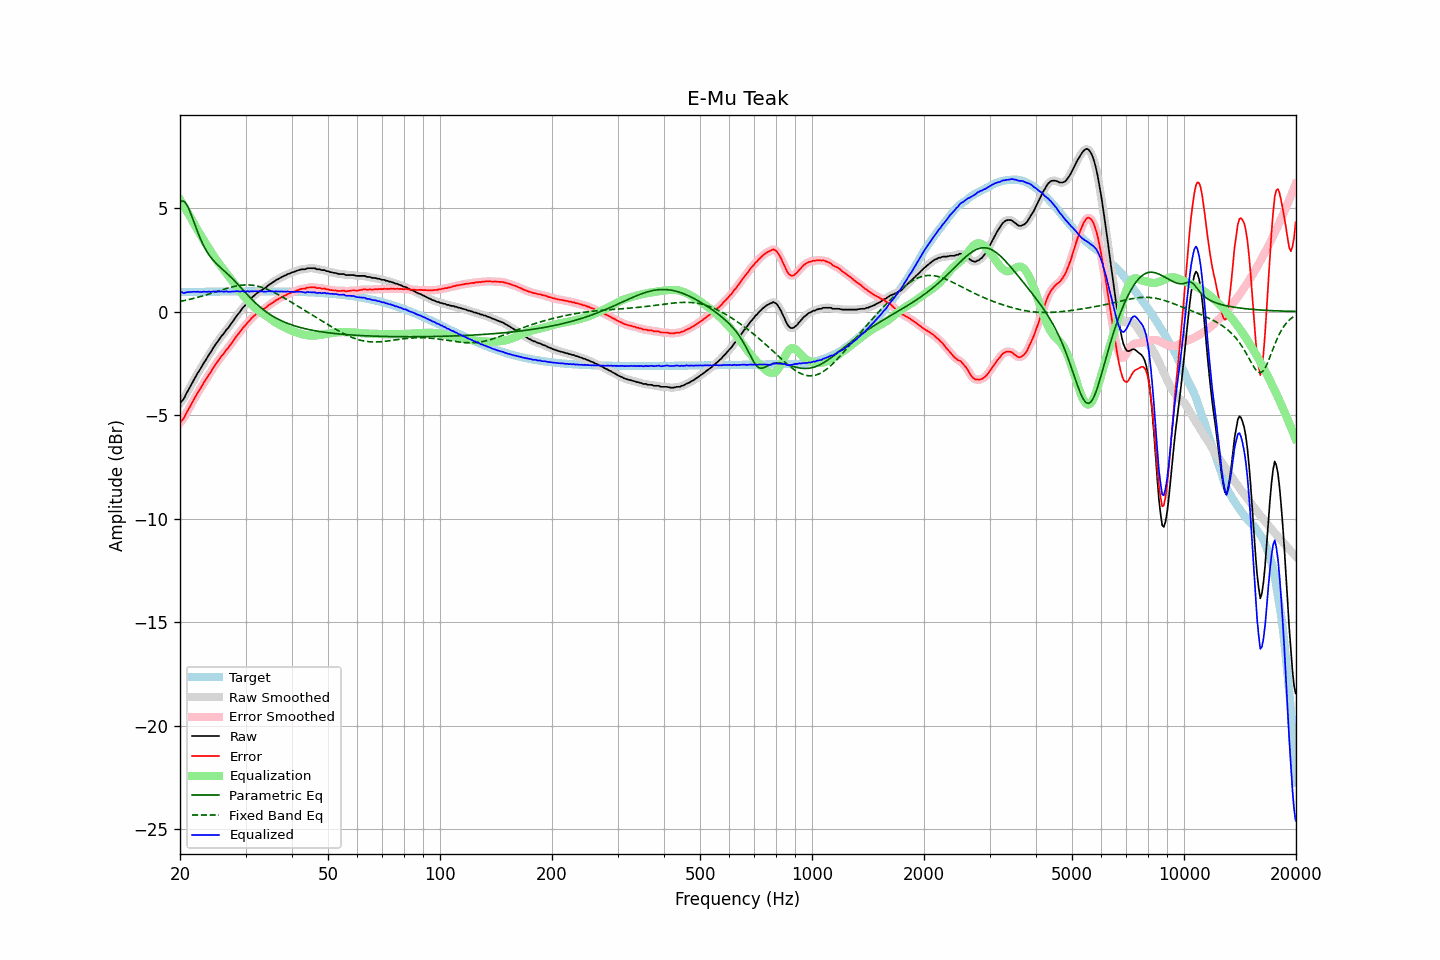

Values plotted in this chart, from the file beside it:
frequency, raw, error, smoothed, error_smoothed, equalization, parametric_eq, fixed_band_eq, equalized_raw, equalized_smoothed, target
20.00, -4.43, -5.37, -4.43, -5.37, 5.42, 5.27, 0.49, 0.99, 0.98, 0.94
20.20, -4.34, -5.28, -4.34, -5.28, 5.28, 5.33, 0.50, 0.95, 0.94, 0.94
20.40, -4.26, -5.20, -4.23, -5.18, 5.15, 5.34, 0.52, 0.90, 0.92, 0.94
20.61, -4.12, -5.06, -4.11, -5.06, 5.02, 5.29, 0.54, 0.90, 0.91, 0.94
20.81, -3.96, -4.90, -3.97, -4.91, 4.89, 5.19, 0.55, 0.93, 0.92, 0.94
21.02, -3.82, -4.76, -3.82, -4.76, 4.75, 5.04, 0.57, 0.94, 0.94, 0.94
21.23, -3.68, -4.62, -3.67, -4.62, 4.62, 4.87, 0.59, 0.94, 0.95, 0.95
21.44, -3.54, -4.48, -3.53, -4.48, 4.49, 4.67, 0.61, 0.95, 0.95, 0.95
21.66, -3.39, -4.34, -3.39, -4.34, 4.34, 4.47, 0.63, 0.95, 0.95, 0.95
21.87, -3.25, -4.19, -3.25, -4.20, 4.20, 4.25, 0.65, 0.96, 0.96, 0.95
22.09, -3.12, -4.07, -3.11, -4.06, 4.07, 4.04, 0.67, 0.95, 0.96, 0.95
22.31, -2.97, -3.92, -2.98, -3.93, 3.93, 3.84, 0.69, 0.97, 0.95, 0.95
22.54, -2.86, -3.81, -2.85, -3.80, 3.80, 3.65, 0.71, 0.94, 0.95, 0.95
22.76, -2.73, -3.68, -2.72, -3.68, 3.67, 3.46, 0.73, 0.95, 0.95, 0.95
22.99, -2.60, -3.55, -2.60, -3.55, 3.55, 3.29, 0.75, 0.95, 0.95, 0.95
23.22, -2.46, -3.41, -2.47, -3.42, 3.42, 3.14, 0.77, 0.96, 0.95, 0.96
23.45, -2.35, -3.30, -2.34, -3.30, 3.30, 2.99, 0.80, 0.95, 0.96, 0.96
23.69, -2.22, -3.18, -2.22, -3.17, 3.17, 2.86, 0.82, 0.95, 0.96, 0.96
23.92, -2.09, -3.04, -2.10, -3.05, 3.05, 2.75, 0.85, 0.96, 0.95, 0.96
24.16, -1.98, -2.94, -1.97, -2.93, 2.93, 2.64, 0.87, 0.95, 0.96, 0.96
24.40, -1.85, -2.81, -1.84, -2.80, 2.81, 2.54, 0.89, 0.96, 0.96, 0.96
24.65, -1.72, -2.68, -1.72, -2.69, 2.69, 2.45, 0.92, 0.97, 0.96, 0.96
24.89, -1.61, -2.57, -1.61, -2.57, 2.57, 2.36, 0.94, 0.97, 0.97, 0.96
25.14, -1.50, -2.46, -1.49, -2.46, 2.46, 2.29, 0.97, 0.96, 0.97, 0.96
25.39, -1.39, -2.35, -1.38, -2.35, 2.35, 2.21, 0.99, 0.97, 0.97, 0.96
25.65, -1.28, -2.24, -1.28, -2.24, 2.25, 2.14, 1.02, 0.97, 0.97, 0.96
25.91, -1.17, -2.14, -1.18, -2.14, 2.14, 2.07, 1.04, 0.97, 0.97, 0.97
26.16, -1.09, -2.05, -1.08, -2.04, 2.04, 2.00, 1.07, 0.96, 0.97, 0.97
26.43, -0.98, -1.95, -0.98, -1.94, 1.94, 1.93, 1.09, 0.96, 0.97, 0.97
26.69, -0.87, -1.84, -0.88, -1.85, 1.84, 1.86, 1.12, 0.98, 0.96, 0.97
26.96, -0.79, -1.76, -0.78, -1.75, 1.74, 1.79, 1.14, 0.95, 0.96, 0.97
27.23, -0.68, -1.65, -0.68, -1.65, 1.64, 1.71, 1.16, 0.96, 0.96, 0.97
27.50, -0.57, -1.54, -0.57, -1.54, 1.53, 1.64, 1.18, 0.96, 0.96, 0.97
27.77, -0.46, -1.43, -0.46, -1.43, 1.43, 1.56, 1.20, 0.97, 0.97, 0.97
28.05, -0.35, -1.32, -0.34, -1.32, 1.32, 1.48, 1.22, 0.97, 0.98, 0.97
28.33, -0.24, -1.21, -0.24, -1.21, 1.22, 1.40, 1.23, 0.98, 0.98, 0.97
28.62, -0.13, -1.10, -0.14, -1.11, 1.11, 1.31, 1.25, 0.98, 0.97, 0.97
28.90, -0.05, -1.02, -0.03, -1.01, 1.01, 1.23, 1.26, 0.96, 0.97, 0.97
29.19, 0.06, -0.91, 0.06, -0.91, 0.91, 1.14, 1.27, 0.97, 0.97, 0.97
29.48, 0.17, -0.80, 0.16, -0.81, 0.81, 1.06, 1.28, 0.98, 0.97, 0.97
29.78, 0.25, -0.72, 0.26, -0.71, 0.72, 0.97, 1.28, 0.97, 0.98, 0.97
30.08, 0.34, -0.63, 0.35, -0.63, 0.63, 0.89, 1.29, 0.97, 0.97, 0.97
30.38, 0.45, -0.52, 0.43, -0.54, 0.54, 0.80, 1.29, 0.99, 0.97, 0.97
30.68, 0.51, -0.46, 0.52, -0.45, 0.45, 0.72, 1.28, 0.96, 0.97, 0.97
30.99, 0.61, -0.36, 0.61, -0.37, 0.37, 0.64, 1.28, 0.98, 0.98, 0.98
31.30, 0.69, -0.28, 0.69, -0.29, 0.29, 0.56, 1.27, 0.98, 0.98, 0.98
31.61, 0.76, -0.21, 0.76, -0.21, 0.22, 0.49, 1.26, 0.98, 0.98, 0.98
31.93, 0.83, -0.14, 0.83, -0.14, 0.15, 0.41, 1.25, 0.98, 0.98, 0.98
32.24, 0.89, -0.08, 0.89, -0.08, 0.09, 0.34, 1.23, 0.98, 0.98, 0.98
32.57, 0.95, -0.02, 0.95, -0.03, 0.03, 0.27, 1.21, 0.98, 0.98, 0.98
32.89, 0.99, 0.02, 1.00, 0.02, -0.02, 0.21, 1.19, 0.97, 0.97, 0.98
33.22, 1.04, 0.07, 1.04, 0.07, -0.08, 0.14, 1.17, 0.97, 0.97, 0.98
33.55, 1.09, 0.12, 1.09, 0.12, -0.13, 0.08, 1.14, 0.97, 0.96, 0.97
33.89, 1.14, 0.17, 1.15, 0.17, -0.18, 0.02, 1.11, 0.96, 0.97, 0.97
34.23, 1.20, 0.23, 1.21, 0.23, -0.23, -0.04, 1.08, 0.97, 0.97, 0.97
34.57, 1.27, 0.30, 1.26, 0.29, -0.29, -0.09, 1.05, 0.98, 0.98, 0.97
34.92, 1.32, 0.35, 1.32, 0.35, -0.34, -0.14, 1.02, 0.98, 0.98, 0.97
35.27, 1.37, 0.40, 1.37, 0.40, -0.40, -0.19, 0.98, 0.97, 0.97, 0.97
35.62, 1.42, 0.45, 1.42, 0.45, -0.45, -0.24, 0.94, 0.97, 0.97, 0.97
35.97, 1.47, 0.50, 1.47, 0.50, -0.50, -0.28, 0.90, 0.97, 0.97, 0.97
... 635 more rows
